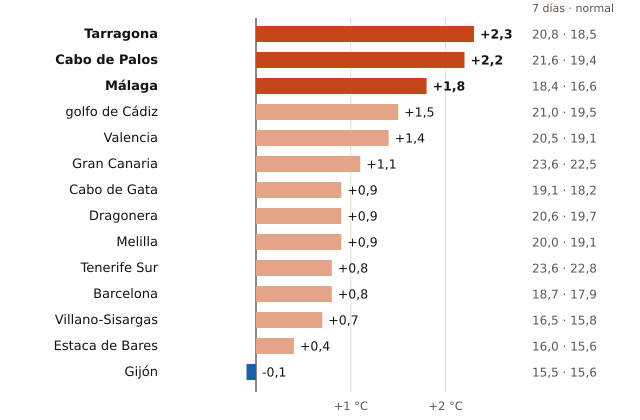

The file beside this chart, header and first rows:
boya, fecha, media_7_dias_C, normal_para_esas_fechas_C, diferencia_C, anios_con_dato, periodo
Tarragona, 2026-11-18, 20.8, 18.5, 2.3, 18, 2004-2025
Cabo de Palos, 2026-11-18, 21.6, 19.4, 2.2, 19, 2006-2025
Málaga, 2026-11-18, 18.4, 16.6, 1.8, 16, 2010-2025
golfo de Cádiz, 2026-11-18, 21.0, 19.5, 1.5, 29, 1996-2025
Valencia, 2026-11-18, 20.5, 19.1, 1.4, 19, 2005-2025
Gran Canaria, 2026-11-18, 23.6, 22.5, 1.1, 26, 1997-2024
Cabo de Gata, 2026-11-18, 19.1, 18.2, 0.9, 22, 1999-2025
Dragonera, 2026-11-18, 20.6, 19.7, 0.9, 15, 2009-2025
Melilla, 2026-11-18, 20.0, 19.1, 0.9, 15, 2010-2025
Tenerife Sur, 2026-11-18, 23.6, 22.8, 0.8, 24, 1999-2025
Barcelona, 2026-11-18, 18.7, 17.9, 0.8, 20, 2004-2025
Villano-Sisargas, 2026-11-18, 16.5, 15.8, 0.7, 19, 1998-2025
Estaca de Bares, 2026-11-18, 16.0, 15.6, 0.4, 24, 1996-2025
Gijón, 2026-11-18, 15.5, 15.6, -0.1, 20, 2004-2025
